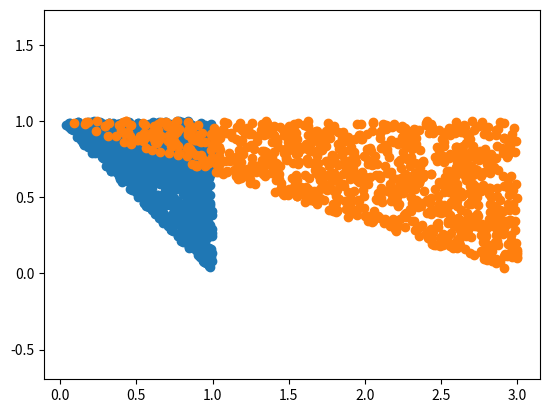

Here is the Python script that generated this plot:
import numpy as np
import matplotlib.pyplot as plt

def sample_basic_triangle(n):
    points = np.random.rand(n,2)
    inside = points[:,0] + points[:,1] > 1
    new_points = np.where(np.tile(inside.reshape(n,1), (1,2)), points, 1-points)
    return new_points

points = sample_basic_triangle(1000)
plt.scatter(points[:,0], points[:,1])
plt.show()

from numpy.linalg import solve
def solve_affine(y):
    """
    y: shape (3,2), the vertex coordinates of the target triangle
    """

    C = np.array([[1,0,0,0,1,0],
                  [0,1,0,0,0,1],
                  [1,1,0,0,1,0],
                  [0,0,1,1,0,1],
                  [0,0,1,0,1,0],
                  [0,0,0,1,0,1]])
    Ab = solve(C, y.flatten())               
    A = Ab[:4].reshape(2, 2)
    b = Ab[-2:]
    return A, b

y = np.random.rand(3,2)
A, b = solve_affine(y)

def sample_triangle(n, y):
    """
    sample from a triangle with vertex coordinates (0,1), (1,1), (1,0)
    """
    points = sample_basic_triangle(n)
    A, b = solve_affine(y)
    new_points = A @ points.T + b.reshape(2,1)
    return new_points.T

y = np.array([[3,0], [3,1], [0,1]])
n = 1000
points = sample_triangle(n, y)
plt.scatter(points[:,0], points[:,1])
plt.axis('equal')
plt.show()
